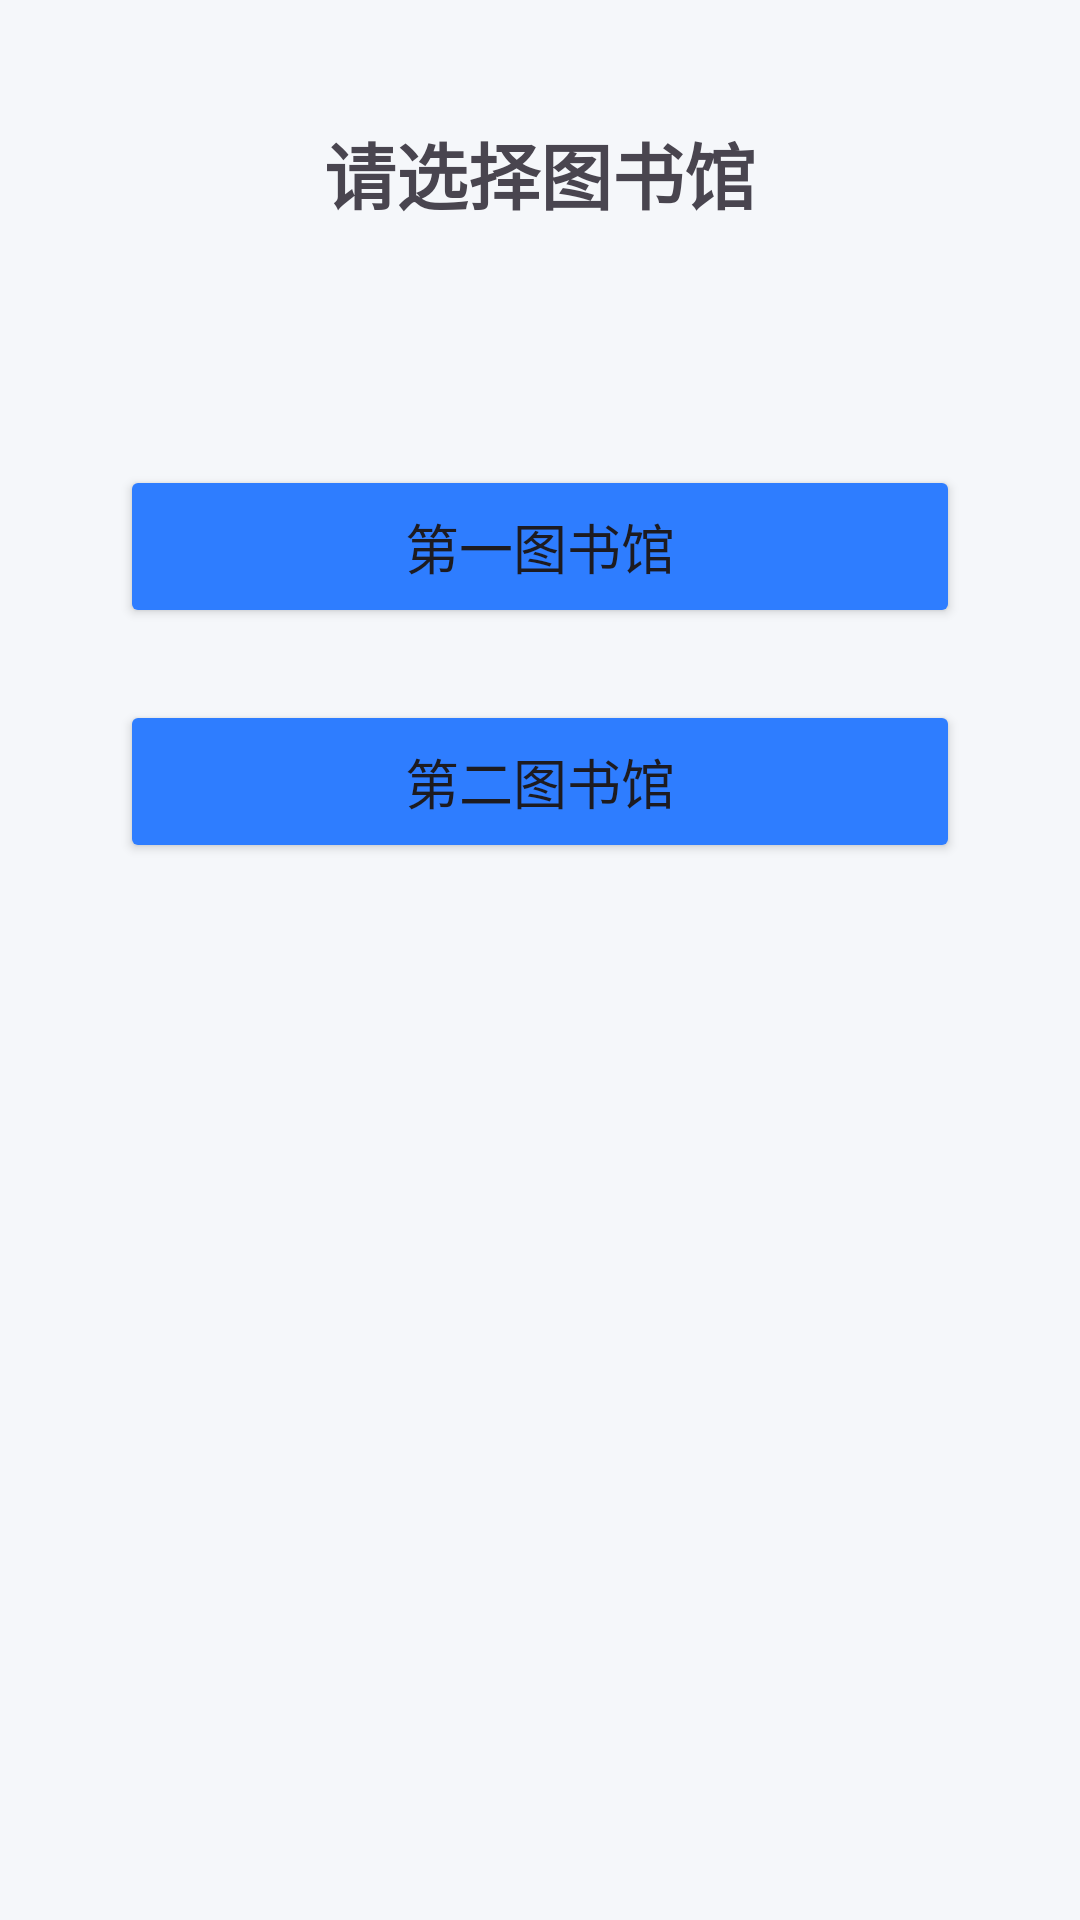

Reconstruct the res/layout file that produces this screen, plus the resources it refers to.
<!-- AndroidManifest.xml: application theme Theme.SeatReserve -->
<!-- res/layout/activity_library.xml -->
<?xml version="1.0" encoding="utf-8"?>
<LinearLayout xmlns:android="http://schemas.android.com/apk/res/android"
    android:layout_width="match_parent"
    android:layout_height="match_parent"
    android:orientation="vertical"
    android:padding="40dp"
    android:gravity="center_horizontal"
    android:background="#F5F7FA">

    <TextView
        android:layout_width="wrap_content"
        android:layout_height="wrap_content"
        android:text="请选择图书馆"
        android:textSize="24sp"
        android:textStyle="bold"
        android:layout_marginBottom="80dp"/>

    <Button
        android:id="@+id/btn_lib1"
        android:layout_width="match_parent"
        android:layout_height="wrap_content"
        android:text="第一图书馆"
        android:textSize="18sp"
        android:padding="14dp"
        android:layout_marginBottom="24dp"
        android:backgroundTint="#2E7DFF"/>

    <Button
        android:id="@+id/btn_lib2"
        android:layout_width="match_parent"
        android:layout_height="wrap_content"
        android:text="第二图书馆"
        android:textSize="18sp"
        android:padding="14dp"
        android:backgroundTint="#2E7DFF"/>

</LinearLayout>
<!-- resources referenced by this layout -->
<resources>
  <style name="Theme.SeatReserve" parent="Base.Theme.SeatReserve" />
  <style name="Base.Theme.SeatReserve" parent="Theme.Material3.DayNight.NoActionBar">
          
          
      </style>
</resources>
